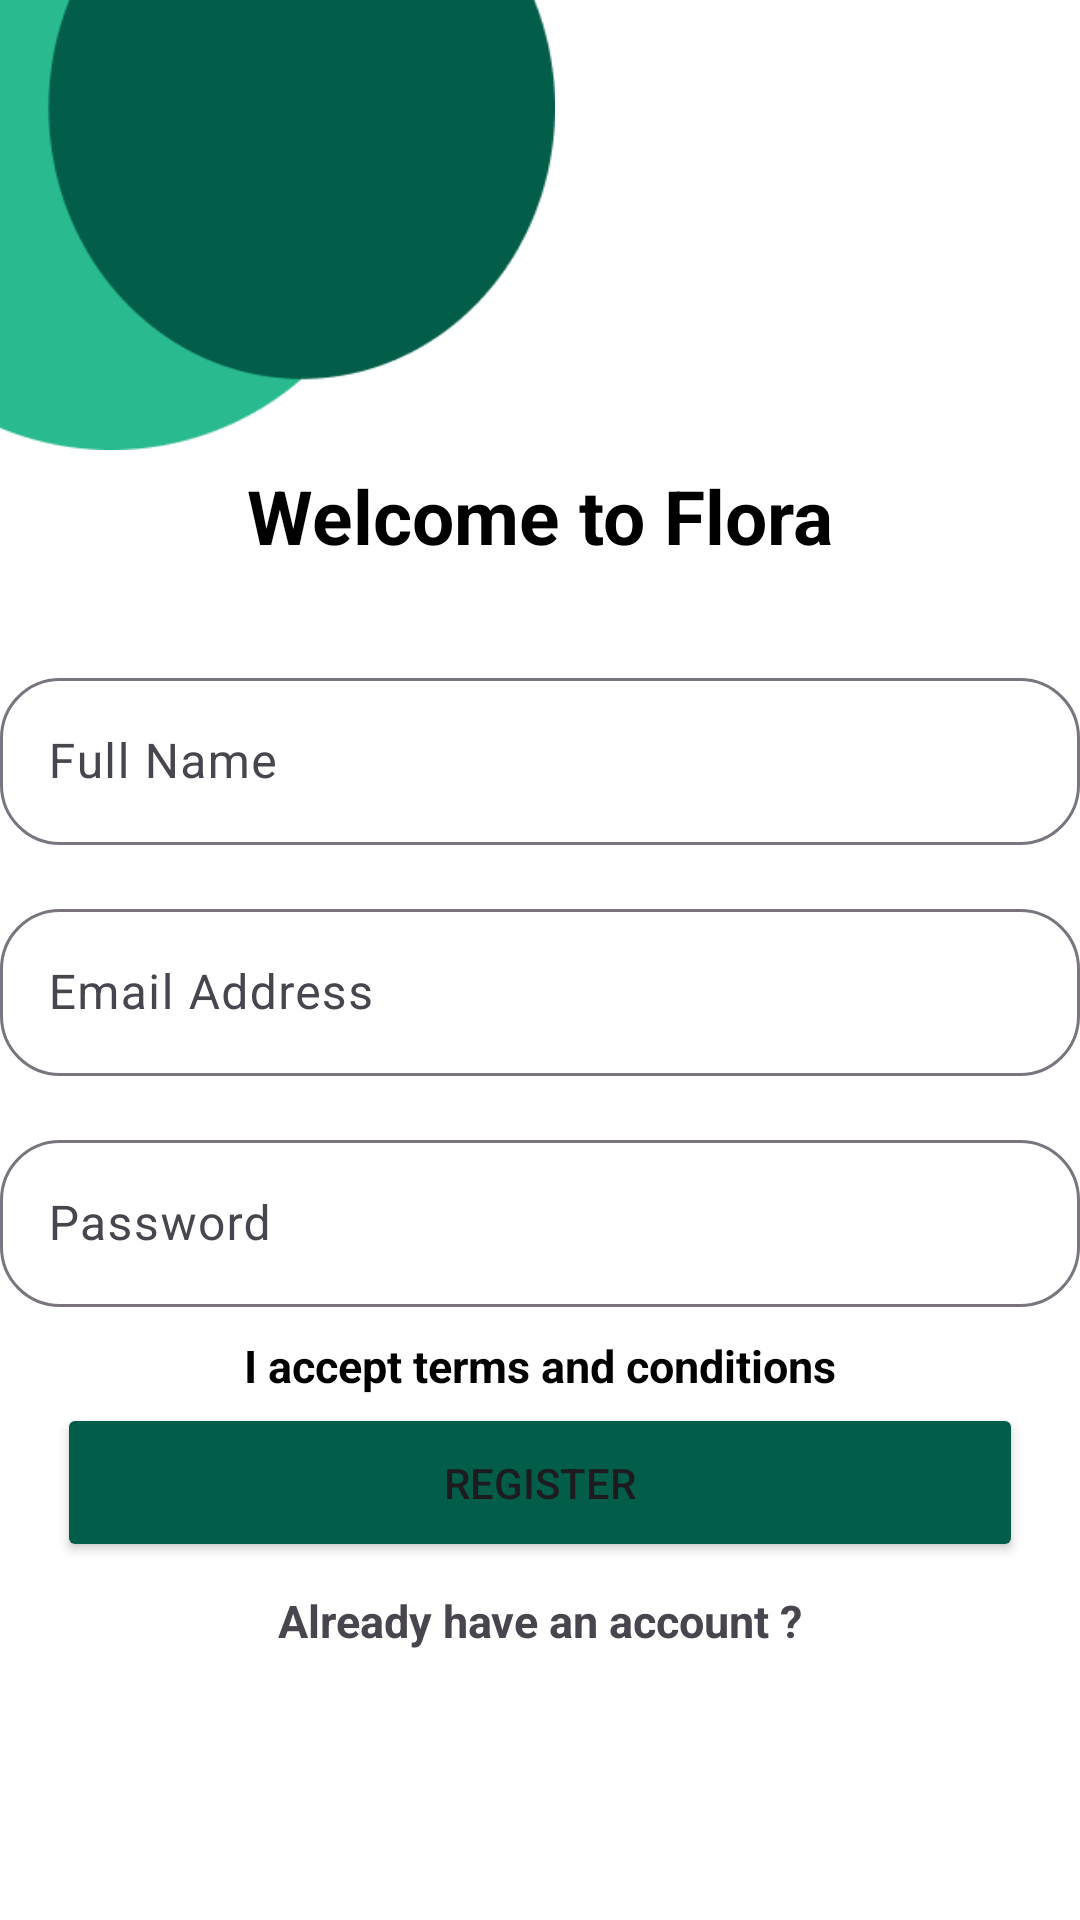

Android layout source for this screen:
<!-- AndroidManifest.xml: application theme Theme.Flora -->
<!-- res/layout/register_page.xml -->
<?xml version="1.0" encoding="utf-8"?>
<androidx.constraintlayout.widget.ConstraintLayout xmlns:android="http://schemas.android.com/apk/res/android"
    xmlns:app="http://schemas.android.com/apk/res-auto"
    xmlns:tools="http://schemas.android.com/tools"
    android:layout_width="match_parent"
    android:layout_height="match_parent"
    android:background="#fff"
    tools:context=".RegisterActivity">
    <ImageView
        android:id="@+id/topLeft"
        android:layout_width="185dp"
        android:layout_height="150dp"
        android:contentDescription="Top Left Image"
        android:scaleType="fitXY"
        android:src="@drawable/img_1"
        tools:ignore="MissingConstraints" />

    <TextView
        android:id="@+id/tvTitle"
        android:layout_width="wrap_content"
        android:layout_height="wrap_content"
        android:text="Welcome to Flora"
        android:textSize="25sp"
        android:textColor="@color/black"
        android:textStyle="bold"
        app:layout_constraintTop_toBottomOf="@id/topLeft"
        app:layout_constraintStart_toStartOf="parent"
        app:layout_constraintEnd_toEndOf="parent"
        android:layout_marginTop="5dp"/>

    
    <com.google.android.material.textfield.TextInputLayout
        android:id="@+id/nameInputLayout"
        android:layout_width="0dp"
        android:layout_height="wrap_content"
        app:boxCornerRadiusTopEnd="20dp"
        app:boxCornerRadiusBottomEnd="20dp"
        app:boxCornerRadiusBottomStart="20dp"
        app:boxCornerRadiusTopStart="20dp"
        app:layout_constraintTop_toBottomOf="@id/tvTitle"
        app:layout_constraintStart_toStartOf="parent"
        app:layout_constraintEnd_toEndOf="parent"
        android:layout_marginTop="32dp">

        <com.google.android.material.textfield.TextInputEditText
            android:id="@+id/nameEditText"
            android:layout_width="match_parent"
            android:layout_height="wrap_content"
            android:hint="Full Name"
            android:inputType="textPersonName"/>

    </com.google.android.material.textfield.TextInputLayout>

    
    <com.google.android.material.textfield.TextInputLayout
        android:id="@+id/emailInputLayout"
        android:layout_width="0dp"
        android:layout_height="wrap_content"
        app:boxCornerRadiusTopEnd="20dp"
        app:boxCornerRadiusBottomEnd="20dp"
        app:boxCornerRadiusBottomStart="20dp"
        app:boxCornerRadiusTopStart="20dp"
        app:layout_constraintTop_toBottomOf="@id/nameInputLayout"
        app:layout_constraintStart_toStartOf="parent"
        app:layout_constraintEnd_toEndOf="parent"
        android:layout_marginTop="16dp">

        <com.google.android.material.textfield.TextInputEditText
            android:id="@+id/emailEditText"
            android:layout_width="match_parent"
            android:layout_height="wrap_content"
            android:hint="Email Address"
            android:inputType="textEmailAddress"/>

    </com.google.android.material.textfield.TextInputLayout>

    
    <com.google.android.material.textfield.TextInputLayout
        android:id="@+id/passwordInputLayout"
        android:layout_width="0dp"
        app:boxCornerRadiusTopEnd="20dp"
        app:boxCornerRadiusBottomEnd="20dp"
        app:boxCornerRadiusBottomStart="20dp"
        app:boxCornerRadiusTopStart="20dp"
        android:layout_height="wrap_content"
        app:layout_constraintTop_toBottomOf="@id/emailInputLayout"
        app:layout_constraintStart_toStartOf="parent"
        app:layout_constraintEnd_toEndOf="parent"
        android:layout_marginTop="16dp">

        <com.google.android.material.textfield.TextInputEditText
            android:id="@+id/passwordEditText"
            android:layout_width="match_parent"
            android:layout_height="wrap_content"
            android:hint="Password"
            android:inputType="textPassword"/>

    </com.google.android.material.textfield.TextInputLayout>
    <TextView
        android:layout_width="wrap_content"
        android:layout_height="wrap_content"
        android:text="I accept terms and conditions"
        android:textSize="15sp"
        android:textStyle="bold"
        app:layout_constraintBottom_toBottomOf="@id/passwordInputLayout"
        app:layout_constraintStart_toStartOf="parent"
        app:layout_constraintEnd_toEndOf="parent"
        android:layout_marginBottom="-30dp"
        android:textColor="@color/black"/>

    
    <Button
        android:id="@+id/registerButton"
        android:layout_width="322dp"
        android:layout_height="53dp"
        android:text="Register"
        android:backgroundTint="#035e49"
        android:layout_marginTop="32dp"
        app:layout_constraintTop_toBottomOf="@id/passwordInputLayout"
        app:layout_constraintStart_toStartOf="parent"
        app:layout_constraintEnd_toEndOf="parent"/>
    <TextView
        android:id="@+id/alreadyText"
        android:layout_width="wrap_content"
        android:layout_height="wrap_content"
        android:text="Already have an account ?"
        android:textStyle="bold"
        android:textSize="15sp"
        app:layout_constraintBottom_toBottomOf="@id/registerButton"
        app:layout_constraintStart_toStartOf="parent"
        app:layout_constraintEnd_toEndOf="parent"
        android:layout_marginBottom="-30dp"/>
</androidx.constraintlayout.widget.ConstraintLayout>
<!-- resources referenced by this layout -->
<resources>
  <color name="black">#FF000000</color>
  <!-- drawable img_1: png bitmap (drawable, 4046 bytes) -->
  <style name="Theme.Flora" parent="Base.Theme.Flora" />
  <style name="Base.Theme.Flora" parent="Theme.Material3.DayNight.NoActionBar">
          
          
      </style>
</resources>
